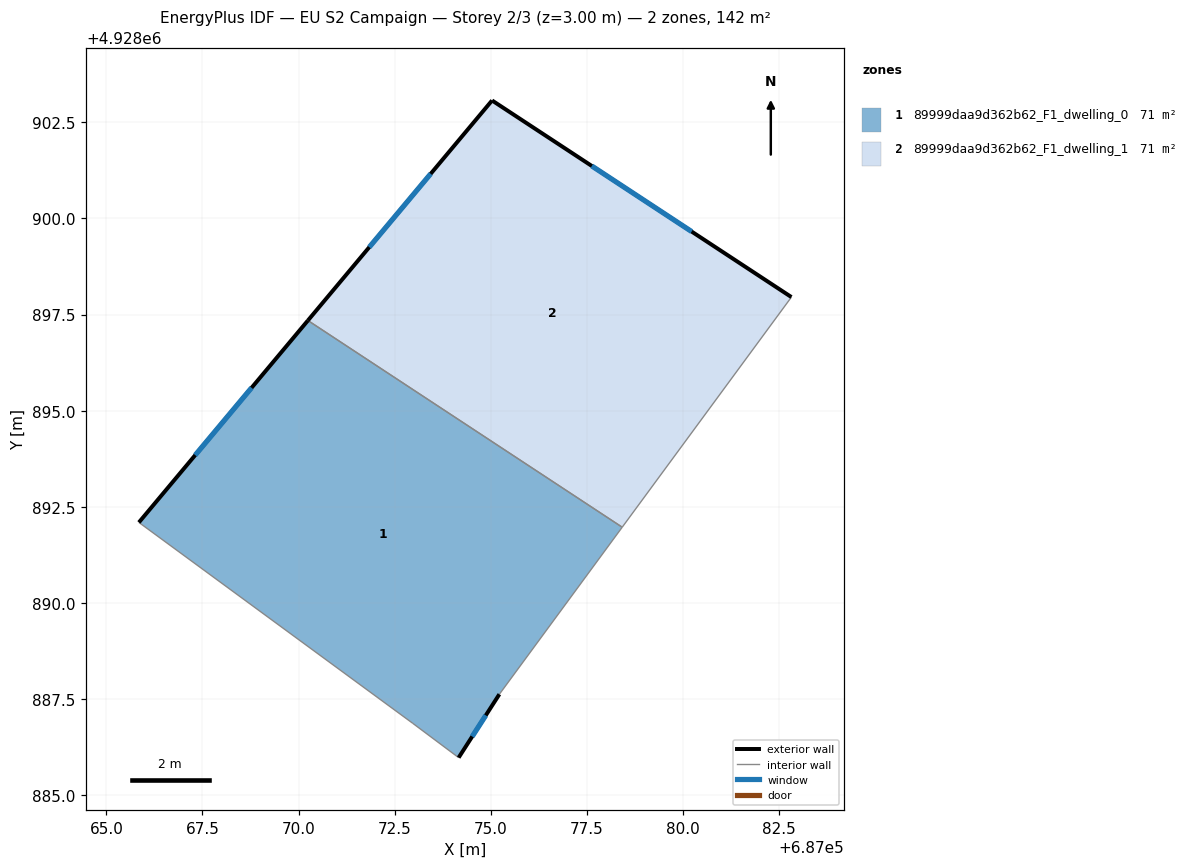
=== STOREY PLAN SPEC (per zone: floor XY polygon, exterior-wall plan segments, windows/doors) ===
zone 1: 89999daa9d362b62_F1_dwelling_0  (70.9 m²)
  floor: (687078.42, 4928891.97) (687075.23, 4928887.62) (687074.17, 4928885.97) (687072.98, 4928886.86) (687065.85, 4928892.09) (687070.24, 4928897.35)
  exterior wall: (687070.24, 4928897.35) – (687065.85, 4928892.09)  [6.9 m]
    window: (687068.78, 4928895.59) – (687067.31, 4928893.84)  [2.3 m²]
  exterior wall: (687074.17, 4928885.97) – (687075.23, 4928887.62)  [2.0 m]
    window: (687074.52, 4928886.52) – (687074.87, 4928887.07)  [0.7 m²]
  interior walls: 4
zone 2: 89999daa9d362b62_F1_dwelling_1  (70.9 m²)
  floor: (687082.82, 4928897.96) (687078.42, 4928891.97) (687070.24, 4928897.35) (687075.04, 4928903.07)
  exterior wall: (687075.04, 4928903.07) – (687070.24, 4928897.35)  [7.5 m]
    window: (687073.44, 4928901.16) – (687071.84, 4928899.25)  [2.5 m²]
  exterior wall: (687082.82, 4928897.96) – (687075.04, 4928903.07)  [9.3 m]
    window: (687080.23, 4928899.66) – (687077.63, 4928901.37)  [3.1 m²]
  interior walls: 2

=== DERIVED (storey summary) ===
Building: EU S2 Campaign
Storey: 2 of 3  (floor level z = 3.00 m)
Storey gross floor area: 141.8 m²
Zones on this storey: 2
  - 89999daa9d362b62_F1_dwelling_0: floor 70.9 m²; exterior wall 8.8 m (26.4 m²); 2 window(s) 2.9 m²; WWR 11.1%
  - 89999daa9d362b62_F1_dwelling_1: floor 70.9 m²; exterior wall 16.8 m (50.4 m²); 2 window(s) 5.6 m²; WWR 11.1%
Zone adjacency (shared interzone walls):
  - 89999daa9d362b62_F1_dwelling_0 ↔ 89999daa9d362b62_F1_dwelling_1